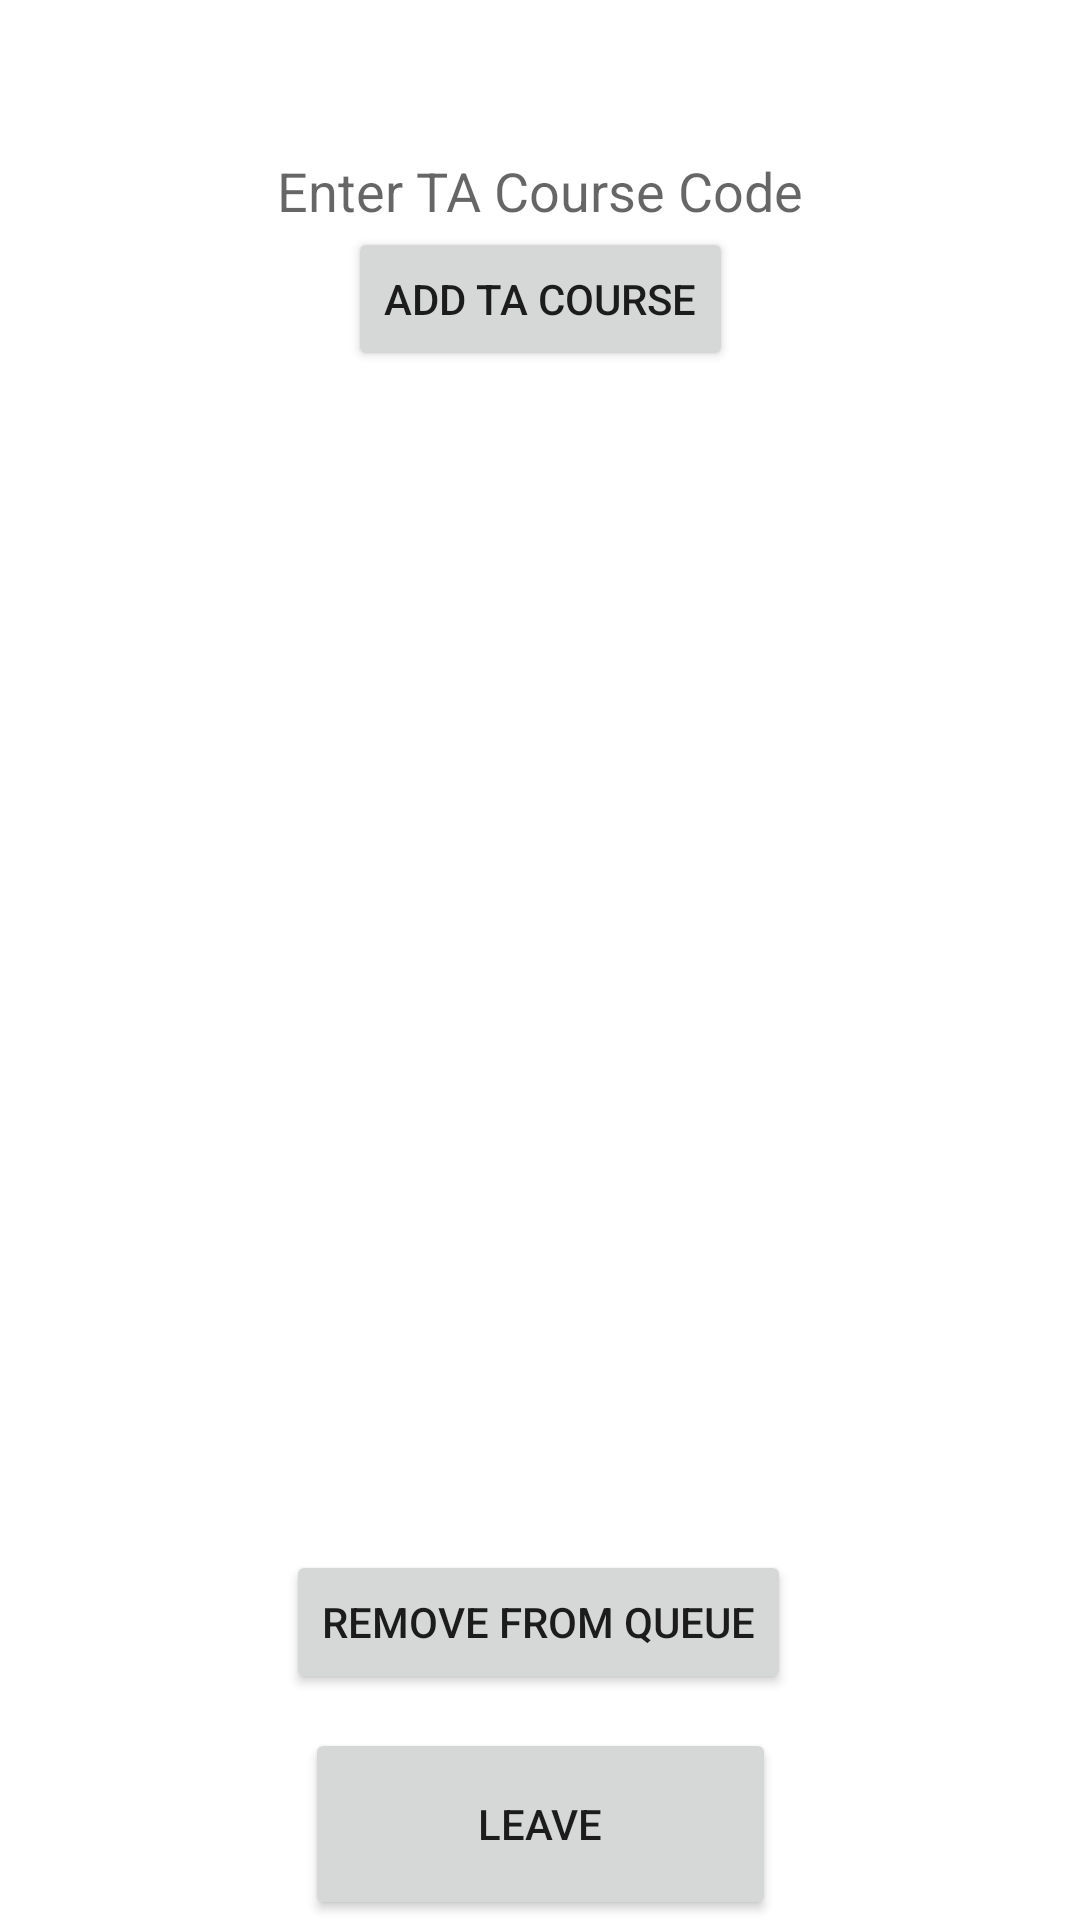

Write the Android layout XML for this screen, with the resource values it uses.
<!-- AndroidManifest.xml: application theme Theme.QueueSystemSprint3 -->
<!-- res/layout/fragment_ta.xml -->
<?xml version="1.0" encoding="utf-8"?>
<androidx.constraintlayout.widget.ConstraintLayout xmlns:android="http://schemas.android.com/apk/res/android"
    xmlns:app="http://schemas.android.com/apk/res-auto"
    xmlns:tools="http://schemas.android.com/tools"
    android:layout_width="match_parent"
    android:layout_height="match_parent"
    tools:context=".ui.TADashboard.TAFragment">

    <TextView
        android:id="@+id/QueueList"
        android:layout_width="409dp"
        android:layout_height="393dp"
        app:layout_constraintBottom_toBottomOf="parent"
        app:layout_constraintEnd_toEndOf="parent"
        app:layout_constraintHorizontal_bias="1.0"
        app:layout_constraintStart_toStartOf="parent"
        app:layout_constraintTop_toTopOf="parent">


    </TextView>

    <Button
        android:id="@+id/leaveTAQueueButton"
        android:layout_width="157dp"
        android:layout_height="64dp"
        android:text="Leave"
        app:layout_constraintBottom_toBottomOf="parent"
        app:layout_constraintEnd_toEndOf="parent"
        app:layout_constraintStart_toStartOf="parent"
        app:layout_constraintTop_toBottomOf="@+id/enterTACourseCode"
        app:layout_constraintVertical_bias="0.967" />

    <EditText
        android:id="@+id/enterTACourseText"
        android:layout_width="270dp"
        android:layout_height="55dp"
        android:layout_marginTop="36dp"
        android:background="@drawable/black"
        android:gravity="center"
        android:hint="Enter TA Course Code"
        android:inputType="text"
        app:layout_constraintEnd_toEndOf="parent"
        app:layout_constraintHorizontal_bias="0.496"
        app:layout_constraintStart_toStartOf="parent"
        app:layout_constraintTop_toTopOf="parent" />

    <Button
        android:id="@+id/popButton"
        android:layout_width="wrap_content"
        android:layout_height="wrap_content"
        android:text="Remove from Queue"
        app:layout_constraintBottom_toTopOf="@+id/popButton"
        app:layout_constraintEnd_toEndOf="parent"
        app:layout_constraintHorizontal_bias="0.497"
        app:layout_constraintStart_toStartOf="parent"
        app:layout_constraintTop_toBottomOf="@+id/QueueList"
        app:layout_constraintVertical_bias="0.615" />

    <Button
        android:id="@+id/addTACourseButton"
        android:layout_width="wrap_content"
        android:layout_height="wrap_content"
        android:text="Add TA Course"
        app:layout_constraintBottom_toTopOf="@+id/QueueList"
        app:layout_constraintEnd_toEndOf="parent"
        app:layout_constraintStart_toStartOf="parent"
        app:layout_constraintTop_toBottomOf="@+id/enterTACourseCode" />
</androidx.constraintlayout.widget.ConstraintLayout>
<!-- resources referenced by this layout -->
<resources>
  <style name="Theme.QueueSystemSprint3" parent="Theme.MaterialComponents.DayNight.DarkActionBar">
          
          <item name="colorPrimary">@color/purple_500</item>
          <item name="colorPrimaryVariant">@color/purple_700</item>
          <item name="colorOnPrimary">@color/white</item>
          
          <item name="colorSecondary">@color/teal_200</item>
          <item name="colorSecondaryVariant">@color/teal_700</item>
          <item name="colorOnSecondary">@color/black</item>
          
          <item name="android:statusBarColor">?attr/colorPrimaryVariant</item>
          
      </style>
  <!-- not gathered from this repository: default colours our renderer supplied (Android Studio template values) -->
  <color name="purple_500">#FF6200EE</color>
  <color name="purple_700">#FF3700B3</color>
  <color name="teal_200">#FF03DAC5</color>
  <color name="teal_700">#FF018786</color>
  <color name="black">#FF000000</color>
  <color name="white">#FFFFFFFF</color>
</resources>
